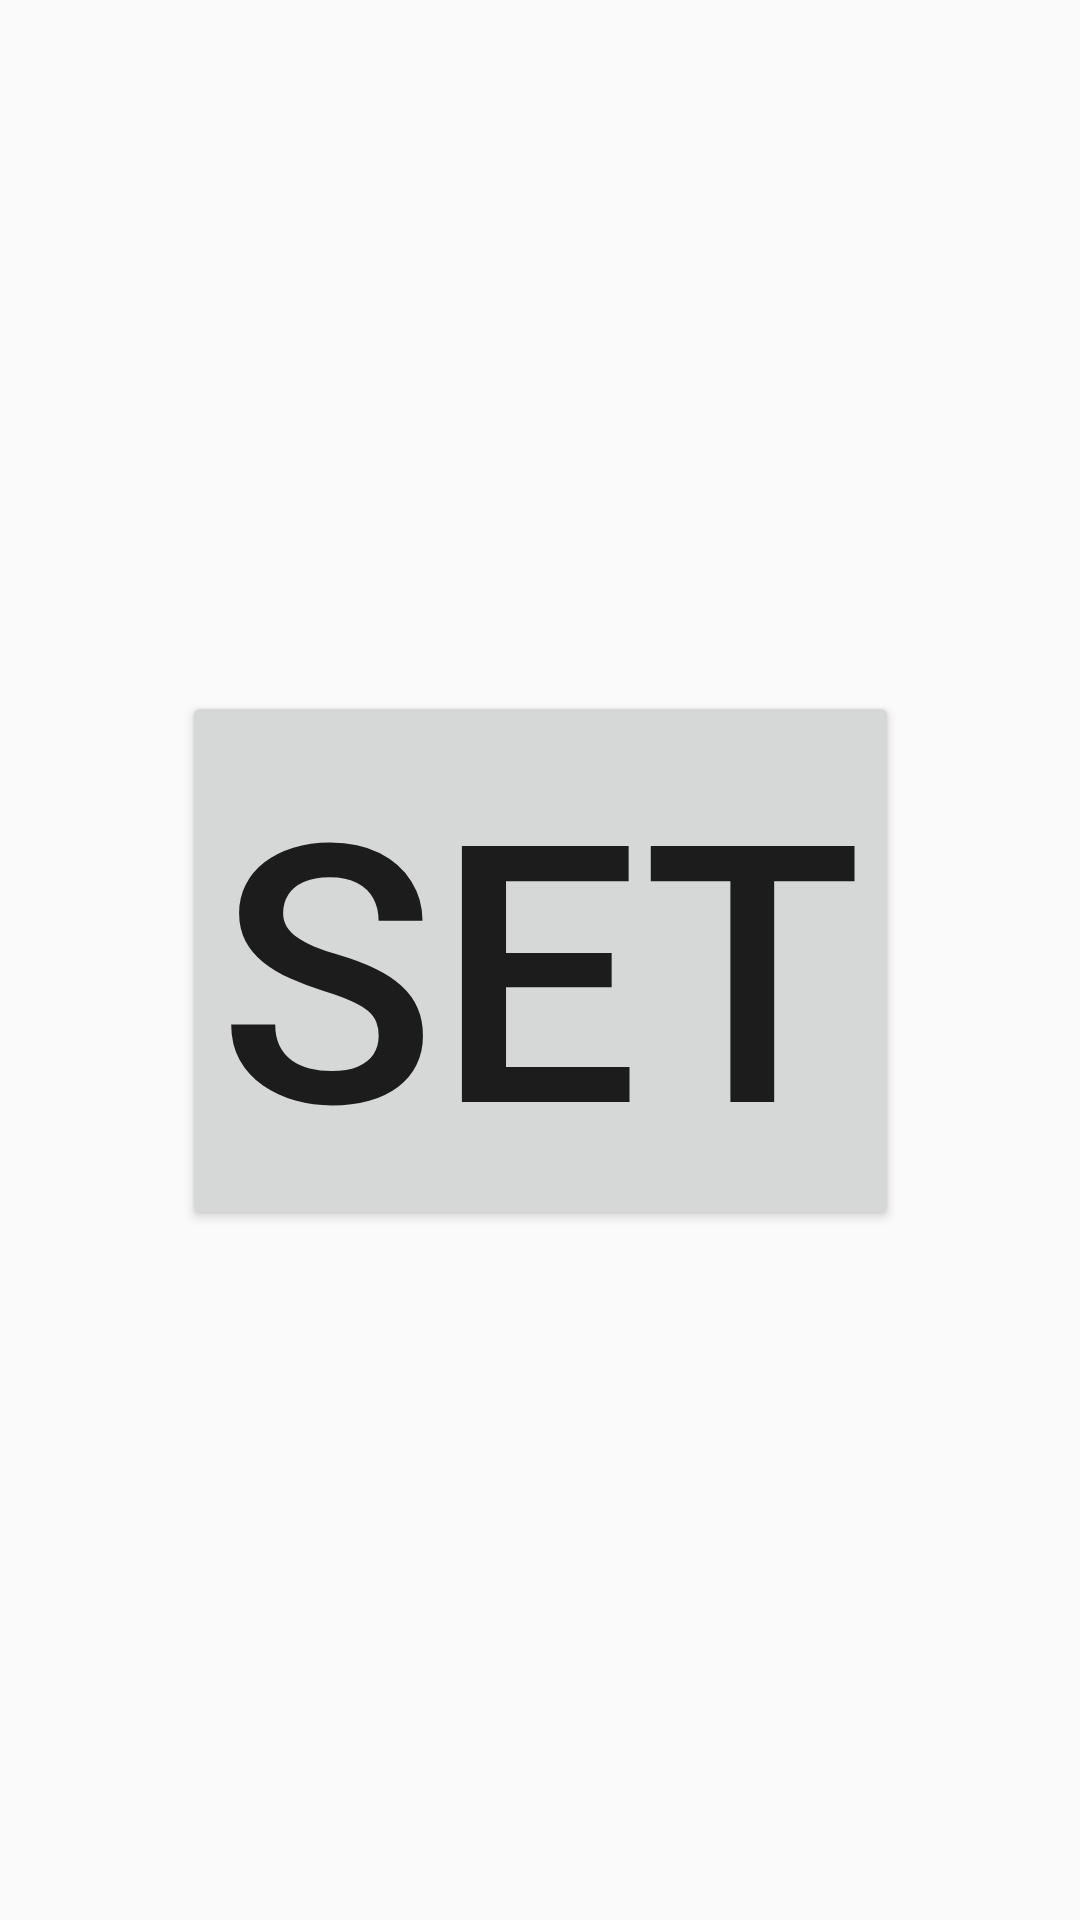

Here is an Android app screen rendered from its layout file. Give the layout XML and the strings, colors and styles it references.
<!-- AndroidManifest.xml: application theme AppTheme -->
<!-- res/layout/activity_set_alarm.xml -->
<?xml version="1.0" encoding="utf-8"?>
<android.support.constraint.ConstraintLayout
    xmlns:android="http://schemas.android.com/apk/res/android"
    xmlns:app="http://schemas.android.com/apk/res-auto"
    xmlns:tools="http://schemas.android.com/tools"
    android:layout_width="match_parent"
    android:layout_height="match_parent"
    tools:context=".SetAlarmActivity">

    <Button
        android:id="@+id/set_alarm_text_view"
        android:layout_width="wrap_content"
        android:layout_height="wrap_content"
        android:layout_marginStart="8dp"
        android:layout_marginLeft="8dp"
        android:layout_marginTop="8dp"
        android:layout_marginEnd="8dp"
        android:layout_marginRight="8dp"
        android:layout_marginBottom="8dp"
        android:text="Set"
        android:textSize="120sp"
        android:onClick="showTimePickerDialog"
        app:layout_constraintBottom_toBottomOf="parent"
        app:layout_constraintEnd_toEndOf="parent"
        app:layout_constraintStart_toStartOf="parent"
        app:layout_constraintTop_toTopOf="parent" />
</android.support.constraint.ConstraintLayout>
<!-- resources referenced by this layout -->
<resources>
  <style name="AppTheme" parent="Theme.AppCompat.Light.DarkActionBar">
          <item name="colorPrimary">@color/colorPrimary</item>
          <item name="colorPrimaryDark">@color/colorPrimaryDark</item>
          <item name="colorAccent">@color/colorAccent</item>
          <item name="preferenceTheme">@style/PreferenceThemeOverlay</item>
      </style>
  <color name="colorPrimary">#00838f</color>
  <color name="colorPrimaryDark">#005662</color>
  <color name="colorAccent">#4fb3bf</color>
</resources>
